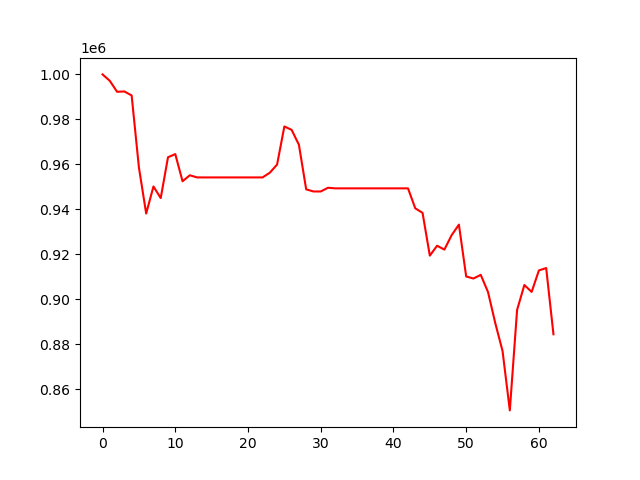

Source data for this figure (header and first rows):
, 0
0, 1000000
1, 997132
2, 992267
3, 992411
4, 990642
5, 958632
6, 938118
7, 950151
8, 944994
9, 963152
10, 964551
11, 952469
12, 955132
13, 954177
14, 954177
15, 954177
16, 954177
17, 954177
18, 954177
19, 954177
20, 954177
21, 954177
22, 954177
23, 956269
24, 959909
25, 976850
26, 975334
27, 968701
28, 948877
29, 947928
30, 947928
31, 949577
32, 949312
33, 949312
34, 949312
35, 949312
36, 949312
37, 949312
38, 949312
39, 949312
40, 949312
41, 949312
42, 949312
43, 940432
44, 938426
45, 919388
46, 923801
47, 922069
48, 928484
49, 933193
50, 910122
51, 909212
52, 910838
53, 903210
54, 889383
55, 876958
56, 850552
57, 895241
58, 906320
59, 903260
... 3 more rows
